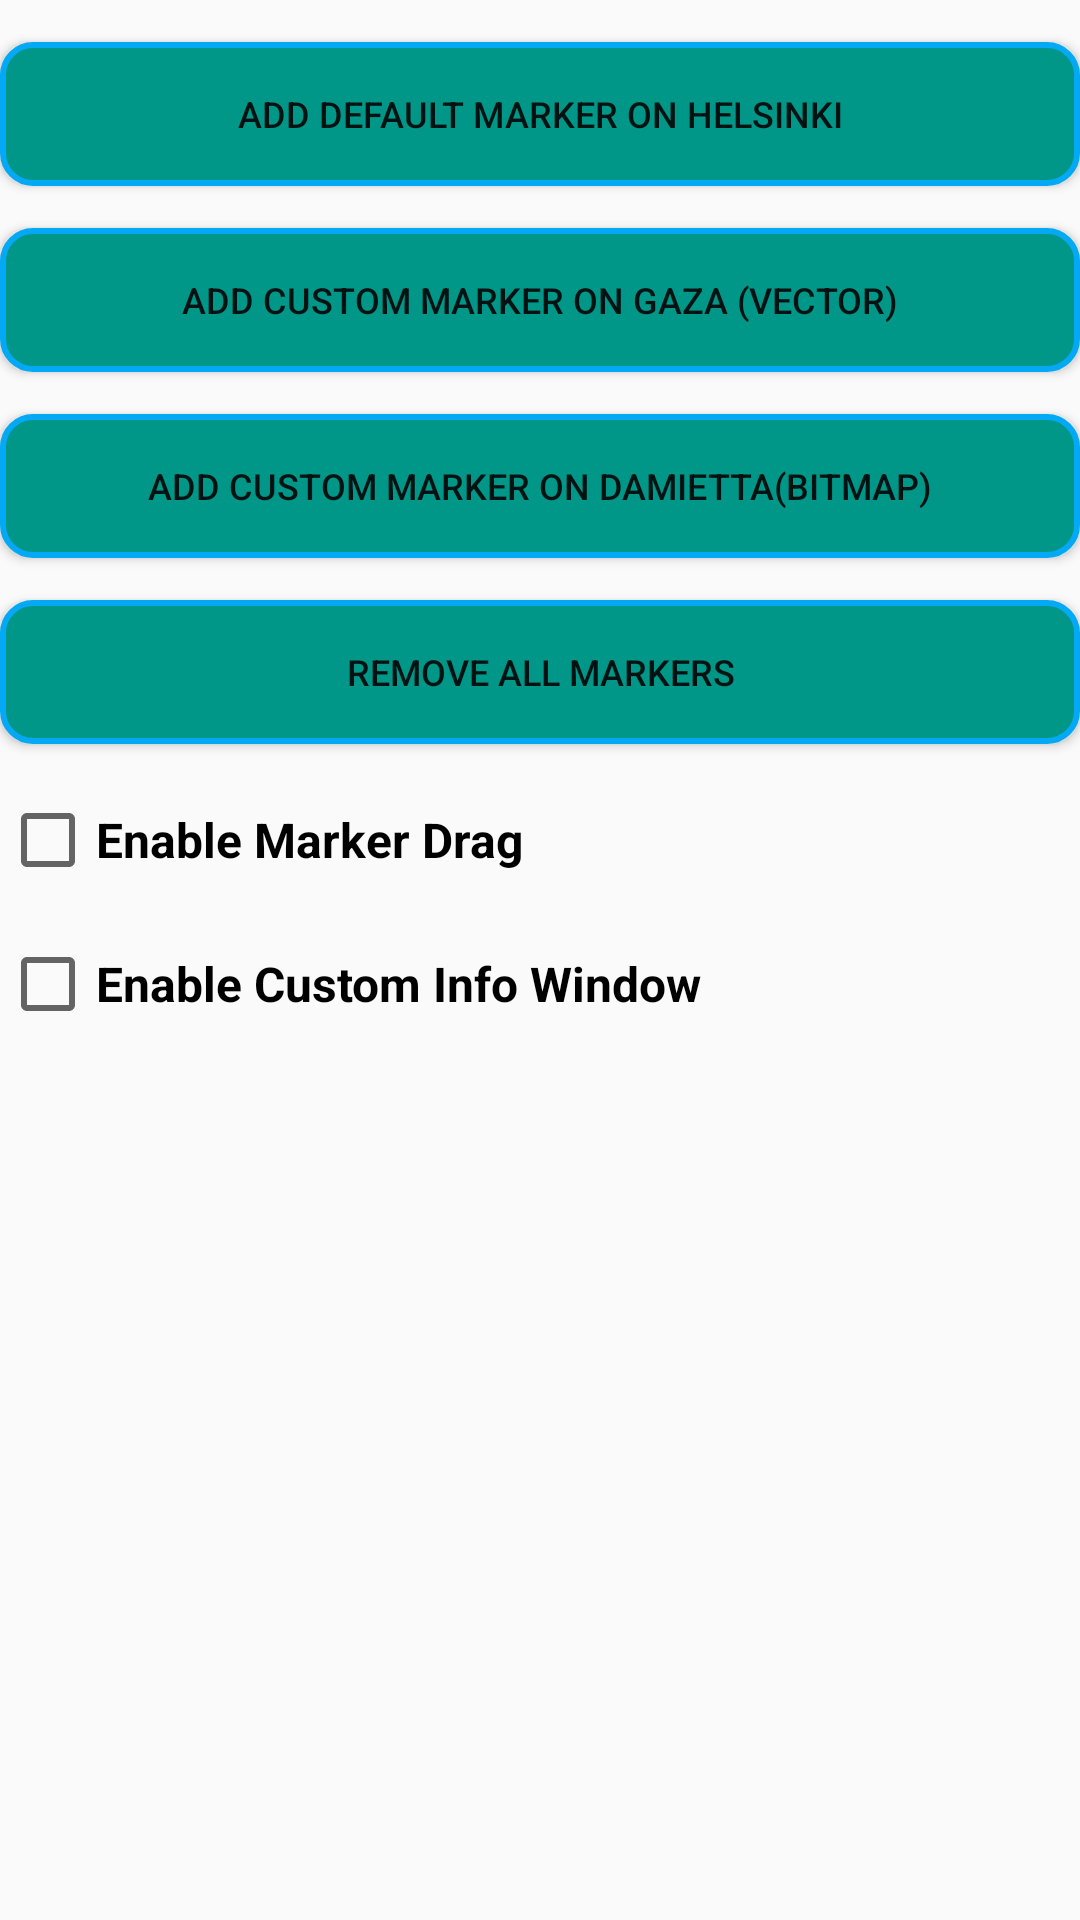

Reconstruct the res/layout file that produces this screen, plus the resources it refers to.
<!-- AndroidManifest.xml: application theme AppTheme.NoActionBar -->
<!-- res/layout/marker_bottom_sheet.xml -->
<?xml version="1.0" encoding="utf-8"?>
<androidx.constraintlayout.widget.ConstraintLayout xmlns:android="http://schemas.android.com/apk/res/android"    xmlns:app="http://schemas.android.com/apk/res-auto"    android:layout_width="match_parent"    android:layout_height="wrap_content"    android:background="@drawable/dialog_bg">    <androidx.appcompat.widget.AppCompatButton        android:id="@+id/helsinkiBtn"        android:layout_width="match_parent"        android:layout_height="wrap_content"        android:layout_marginTop="14dp"        android:background="@drawable/camera_button_bg"        android:padding="8dp"        android:text="@string/add_default_marker_on_helsinki"        android:textSize="12sp"        app:layout_constraintEnd_toEndOf="parent"        app:layout_constraintStart_toStartOf="parent"        app:layout_constraintTop_toTopOf="parent" />    <androidx.appcompat.widget.AppCompatButton        android:id="@+id/gazaBtn"        android:layout_width="match_parent"        android:layout_height="wrap_content"        android:layout_marginTop="14dp"        android:background="@drawable/camera_button_bg"        android:padding="5dp"        android:text="@string/add_custom_marker_on_gaza_vector"        android:textSize="12sp"        app:layout_constraintEnd_toEndOf="parent"        app:layout_constraintStart_toStartOf="parent"        app:layout_constraintTop_toBottomOf="@+id/helsinkiBtn" />    <androidx.appcompat.widget.AppCompatButton        android:id="@+id/damiettaBtn"        android:layout_width="match_parent"        android:layout_height="wrap_content"        android:layout_marginTop="14dp"        android:background="@drawable/camera_button_bg"        android:padding="8dp"        android:text="@string/add_custom_marker_on_damietta_bitmap"        android:textSize="12sp"        app:layout_constraintEnd_toEndOf="parent"        app:layout_constraintStart_toStartOf="parent"        app:layout_constraintTop_toBottomOf="@+id/gazaBtn" />    <androidx.appcompat.widget.AppCompatButton        android:id="@+id/clearBtn"        android:layout_width="match_parent"        android:layout_height="wrap_content"        android:layout_marginTop="14dp"        android:background="@drawable/camera_button_bg"        android:padding="8dp"        android:text="@string/remove_all_markers"        android:textSize="12sp"        app:layout_constraintEnd_toEndOf="parent"        app:layout_constraintStart_toStartOf="parent"        app:layout_constraintTop_toBottomOf="@+id/damiettaBtn" />    <CheckBox        android:id="@+id/enableDrag"        android:layout_width="wrap_content"        android:layout_height="wrap_content"        android:layout_marginTop="16dp"        android:text="@string/enable_marker_drag"        android:textSize="16sp"        android:textStyle="bold"        app:layout_constraintStart_toStartOf="parent"        app:layout_constraintTop_toBottomOf="@+id/clearBtn" />    <CheckBox        android:id="@+id/customWindow"        android:layout_width="wrap_content"        android:layout_height="wrap_content"        android:layout_marginTop="16dp"        android:text="@string/enable_custom_info_window"        android:textSize="16sp"        android:textStyle="bold"        app:layout_constraintStart_toStartOf="parent"        app:layout_constraintTop_toBottomOf="@+id/enableDrag" /></androidx.constraintlayout.widget.ConstraintLayout>
<!-- resources referenced by this layout -->
<resources>
  <!-- drawable camera_button_bg (drawable) -->
  <?xml version="1.0" encoding="utf-8"?>
  <shape xmlns:android="http://schemas.android.com/apk/res/android">    <solid android:color="@color/cameraButtonBackground" />    <corners android:radius="10dp"/>    <stroke android:color="@color/cameraButtonBackgroundStroke" android:width="2dp"/></shape>
  <string name="add_custom_marker_on_damietta_bitmap">add custom marker on damietta(bitmap)</string>
  <string name="add_custom_marker_on_gaza_vector">add custom marker on gaza (vector)</string>
  <string name="add_default_marker_on_helsinki">Add default marker on helsinki</string>
  <string name="enable_custom_info_window">Enable Custom Info Window</string>
  <string name="enable_marker_drag">Enable Marker Drag</string>
  <string name="remove_all_markers">remove all markers</string>
  <style name="AppTheme.NoActionBar" parent="Theme.AppCompat.Light.DarkActionBar">
          <item name="windowActionBar">false</item>
          <item name="windowNoTitle">true</item>
          <item name="android:windowFullscreen">true</item>
      </style>
  <color name="cameraButtonBackground">#009688</color>
  <color name="cameraButtonBackgroundStroke">#03A9F4</color>
</resources>
